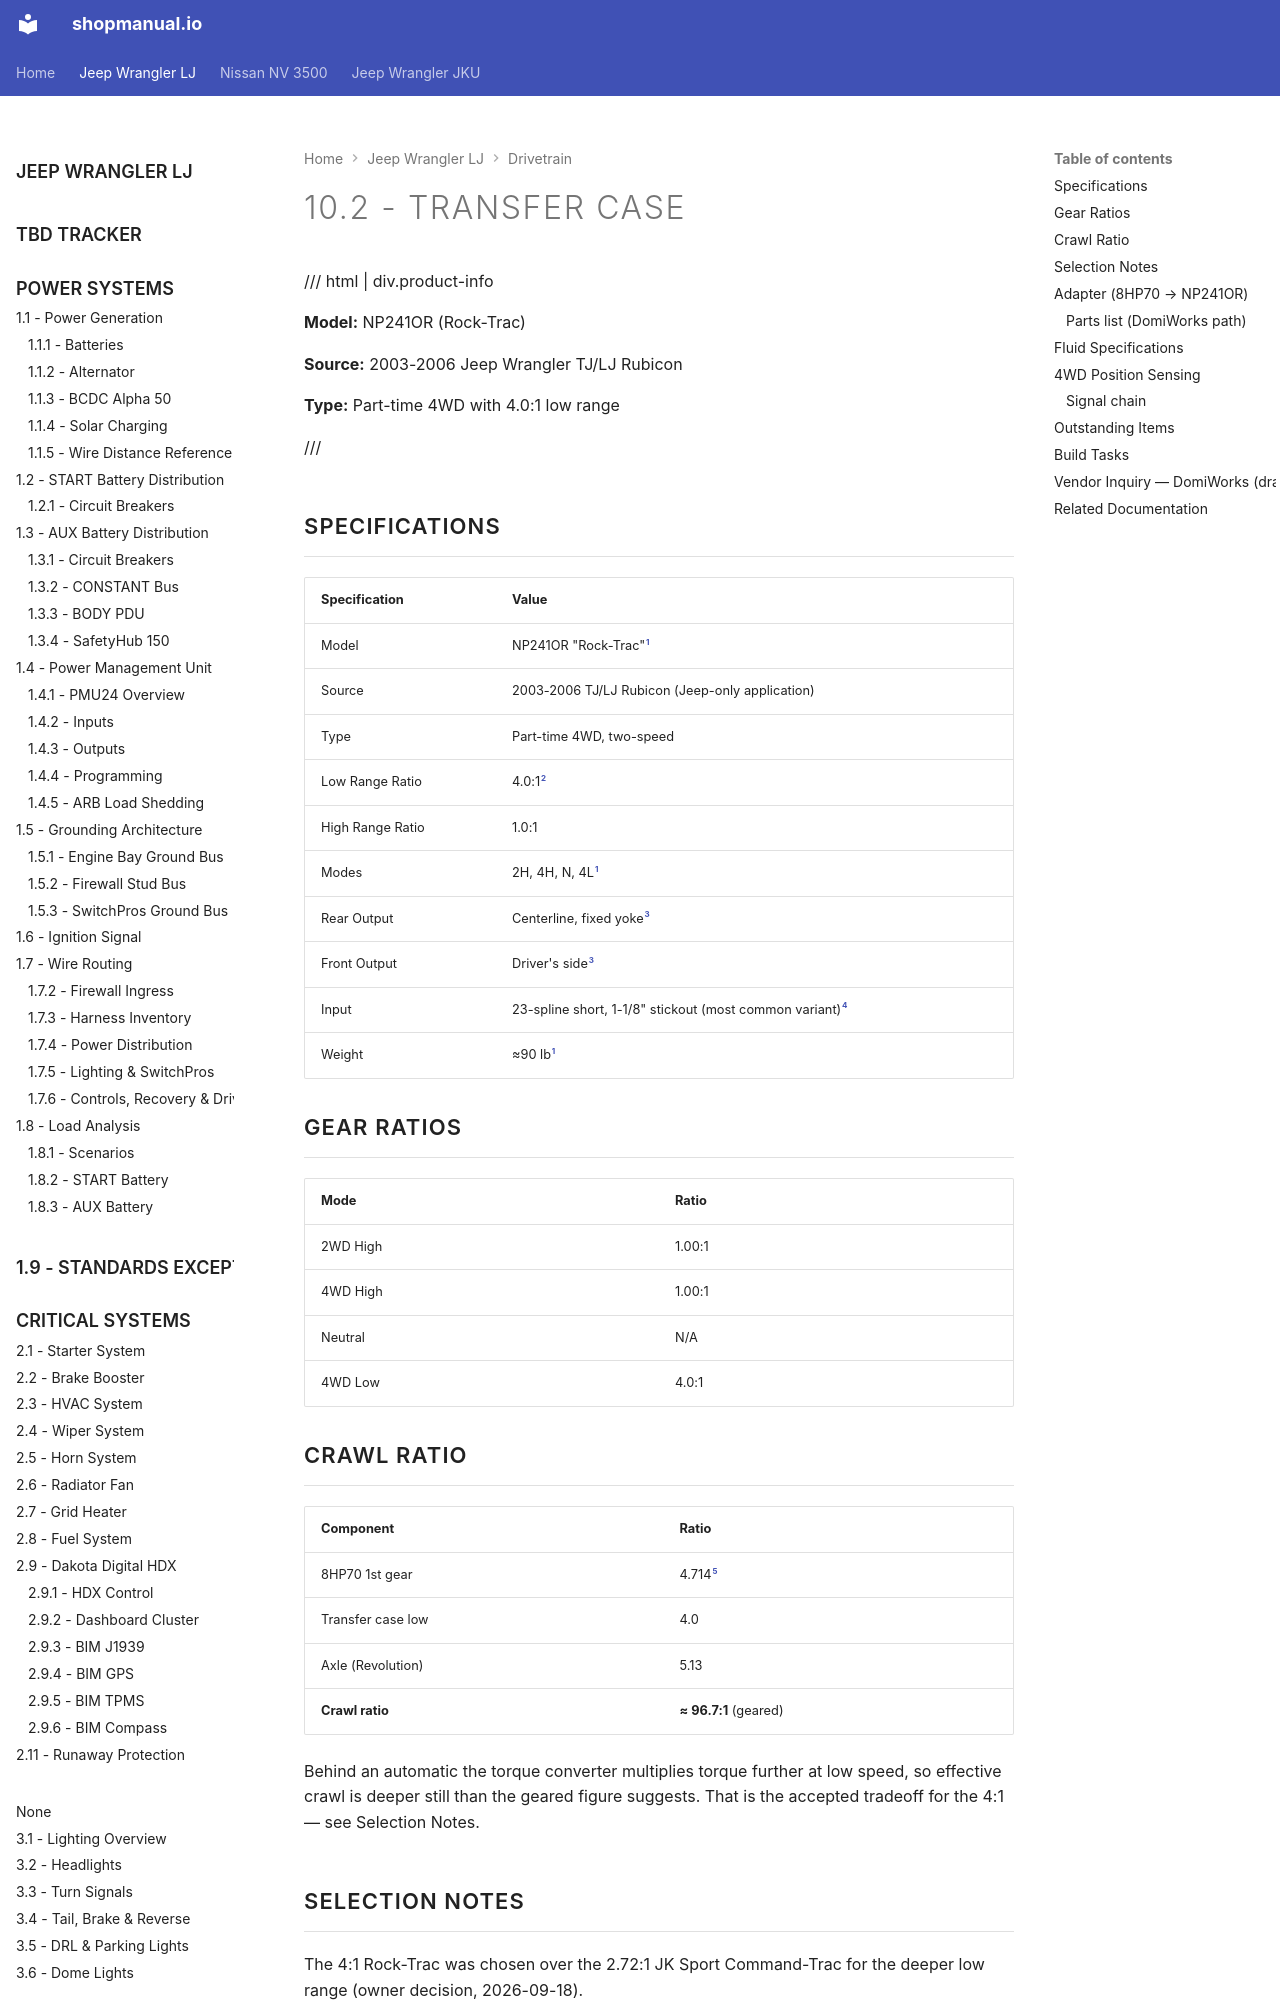

repository: sob/shopmanual.io · page: jeep_lj/10-drivetrain/02-transfer-case/index.html · generator: mkdocs

---
tags:
  - product-details
  - drivetrain
  - transfer-case
---

# 10.2 - Transfer Case {#transfer-case}

/// html | div.product-info

**Model:** NP241OR (Rock-Trac)

**Source:** 2003-2006 Jeep Wrangler TJ/LJ Rubicon

**Type:** Part-time 4WD with 4.0:1 low range

///

## Specifications

| Specification | Value |
| :------------ | :---- |
| Model | NP241OR "Rock-Trac"[^model] |
| Source | 2003-2006 TJ/LJ Rubicon (Jeep-only application) |
| Type | Part-time 4WD, two-speed |
| Low Range Ratio | 4.0:1[^lowrange] |
| High Range Ratio | 1.0:1 |
| Modes | 2H, 4H, N, 4L[^model] |
| Rear Output | Centerline, fixed yoke[^output] |
| Front Output | Driver's side[^output] |
| Input | 23-spline short, 1-1/8" stickout (most common variant)[^input] |
| Weight | ≈90 lb[^model] |

## Gear Ratios

| Mode | Ratio |
| :--- | :---- |
| 2WD High | 1.00:1 |
| 4WD High | 1.00:1 |
| Neutral | N/A |
| 4WD Low | 4.0:1 |

## Crawl Ratio

| Component | Ratio |
| :-------- | :---- |
| 8HP70 1st gear | 4.714[^trans] |
| Transfer case low | 4.0 |
| Axle (Revolution) | 5.13 |
| **Crawl ratio** | **≈ 96.7:1** (geared) |

Behind an automatic the torque converter multiplies torque further at low speed, so effective crawl is deeper still than the geared figure suggests. That is the accepted tradeoff for the 4:1 — see Selection Notes.

## Selection Notes

The 4:1 Rock-Trac was chosen over the 2.72:1 JK Sport Command-Trac for the deeper low range (owner decision, 2026-09-18).

- **Ratio (primary reason):** 4:1 gives ≈96.7:1 geared versus ≈65.8:1 for the 2.72:1 case. The deeper range is the point — it trades the ability to hold momentum on fast terrain for genuine low-speed control on technical terrain.
- **Converter multiplication — accepted:** paired with the 8HP70 automatic, the converter multiplies torque below stall, pushing effective crawl deeper than 96.7:1. An automatic needs less geared reduction than a manual because the converter handles creep, so this setup will be very slow in 4L-1st. Accepted deliberately.
- **Native to the chassis:** the NP241OR is the factory TJ/LJ Rubicon case, so crossmember mounting and the floor shifter/linkage arrangement are the factory ones for this vehicle rather than adapted from a JK case. Note this does **not** extend to the driveshafts — both are custom Tom Woods units measured at the stretched 110.5" wheelbase regardless of which case is fitted (see [Driveshafts][driveshafts]).
- **Front output side matches the axle:** the NP241OR's front output is on the **driver's side**,[^output] and the Super Duty Dana 60 front axle is a **driver's-side differential drop**.[^axle-drop] The front driveshaft therefore runs down the driver's side without crossing the vehicle — no clearance conflict with the R2.8's oil pan to design around.
- **Strength:** the Rock-Trac's reinforced 4:1 planetary is the heavier-duty variant of the NP241 family. The R2.8's torque is well within either case.
